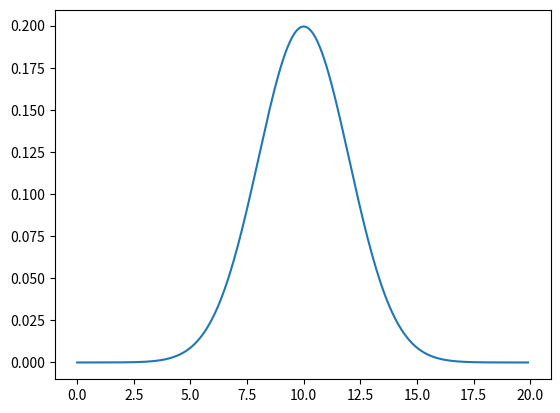

The script that saved this image:
'''
Udacity Computer Vision Nanodegree
Learning Kalman filter now

Topid: Gaussians
Commit msg: CVND_Day1_GaussianCalculations
'''
from math import *
import matplotlib.pyplot as plt 
import numpy as np 

# gaussian function 
def f(mu, sigma2, x):
  return 1/sqrt(2*pi*sigma2) * exp(-0.5*(x-mu)**2/sigma2)
# this function can also be written with two diff parts: coeff * exponential

gauss_1 = f(10,4,8) # 0.12098536225957168

# display a gaussian over a range of x values 
mu = 10 #define parmas
sigma2 = 4 #also a variance 

x_axis = np.arange(0,20,0.1) 

# create a corresponding list of gaussian values 
g = [] 
for x in x_axis:
  g.append(f(mu, sigma2, x))
plt.plot(x_axis, g)
